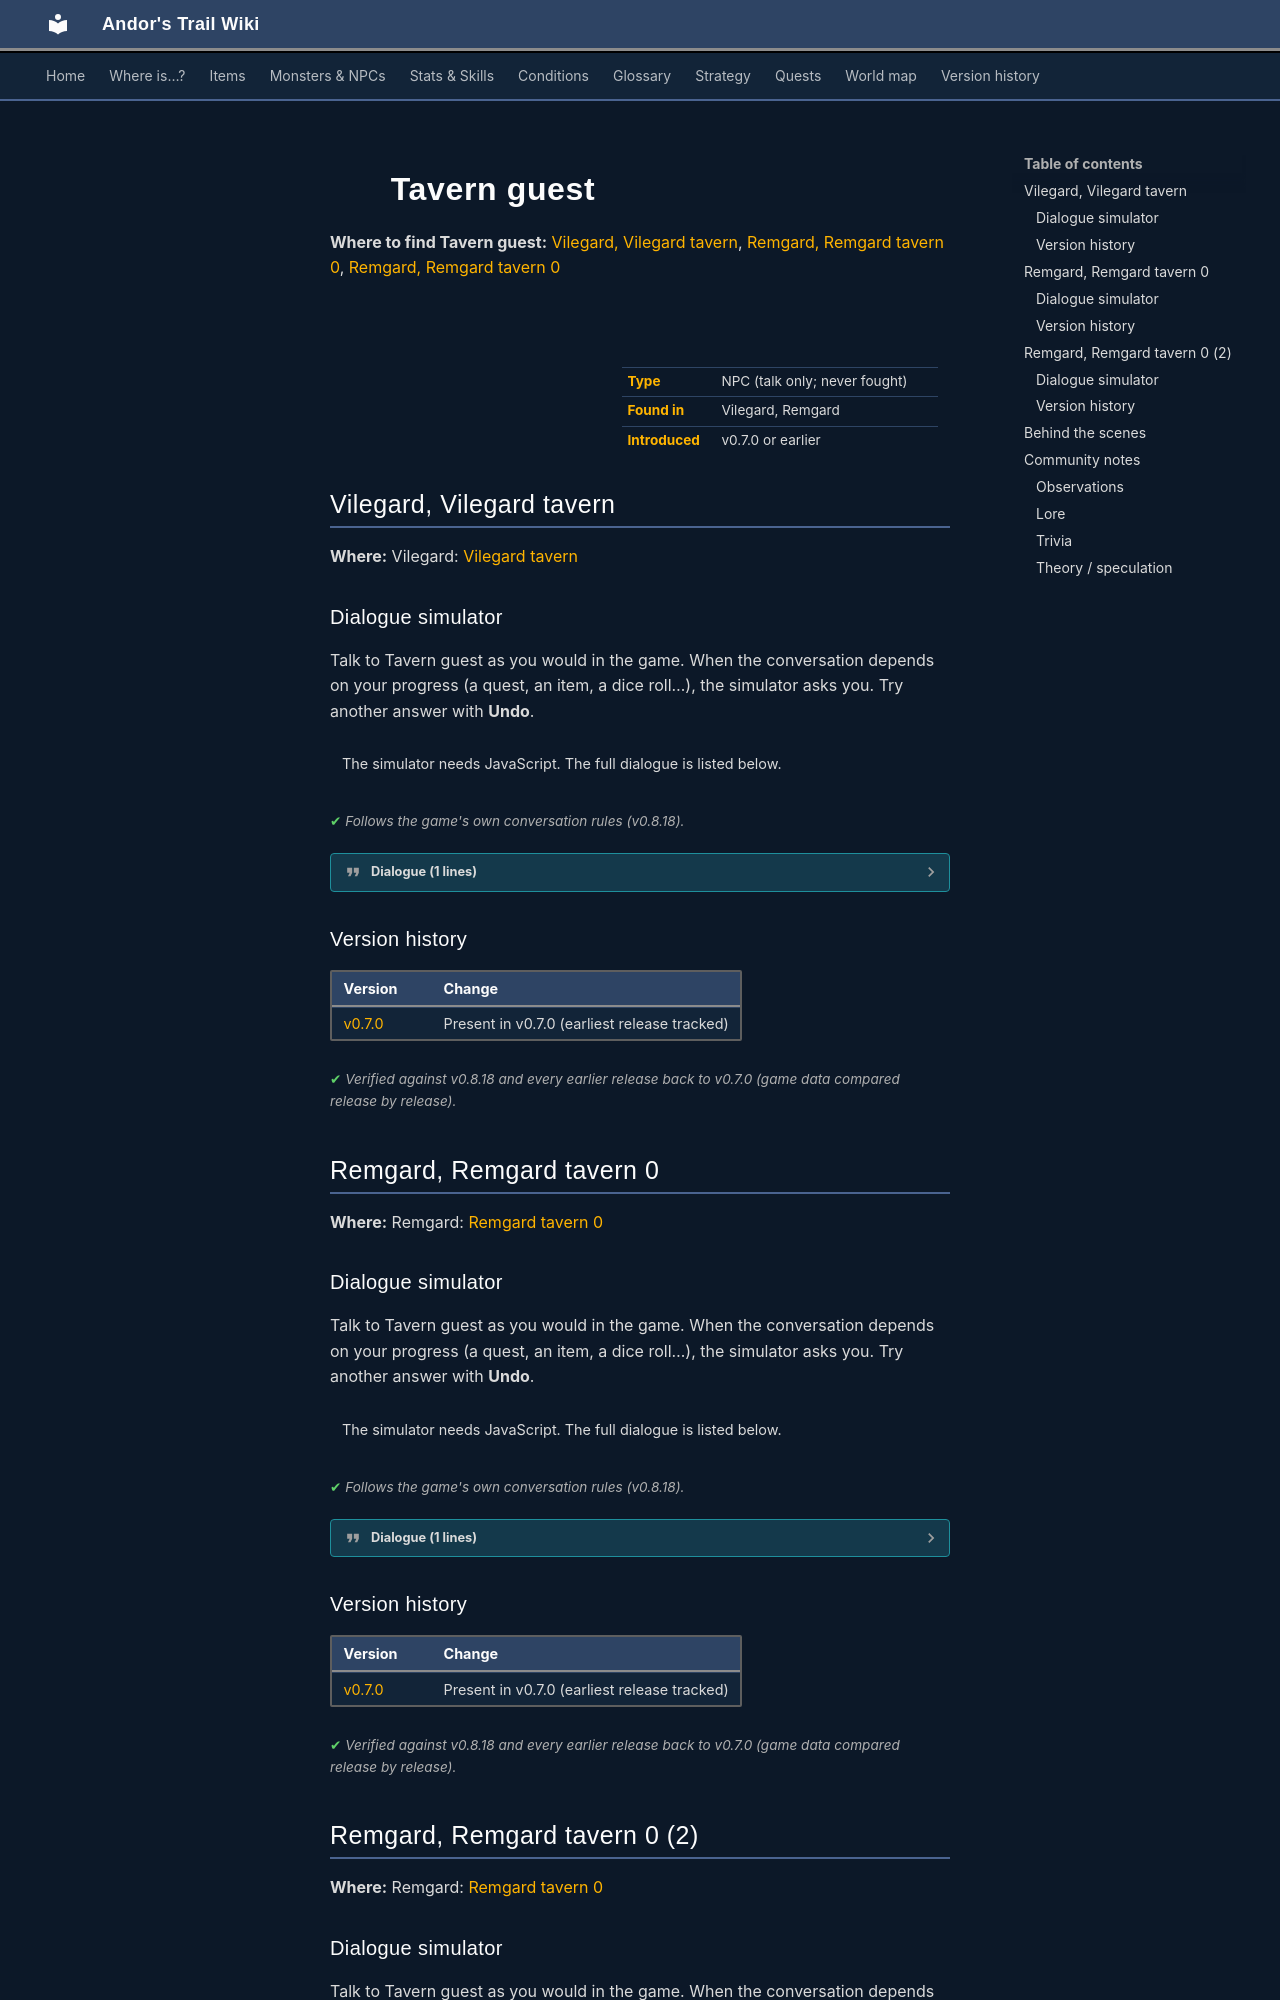

repository: asdfghjkl628/Andor-s-Trail-Wikiiii · page: monsters/tavern_guest/index.html · generator: mkdocs

---
description: "Tavern guest is a non-player character (NPC) in Andor's Trail, found in Vilegard, Remgard."
---

# ![](../assets/icons/monsters/monsters_men_0.png){ .sprite } Tavern guest

**Where to find Tavern guest:** [Vilegard, Vilegard tavern](#v-tavern_guest), [Remgard, Remgard tavern 0](#v-remgard_d1), [Remgard, Remgard tavern 0](#v-remgard_d2)

<div class="infobox" markdown>

<p class="ib-img"><img class="sprite" src="../../assets/icons/monsters/monsters_men_0.png" alt=""></p>

| | |
|---|---|
| **Type** | NPC (talk only; never fought) |
| **Found in** | Vilegard, Remgard |
| **Introduced** | v0.7.0 or earlier |

</div>

## Vilegard, Vilegard tavern { #v-tavern_guest }

**Where:** Vilegard: [Vilegard tavern](../maps/vilegard_tavern.md#pin-npc-tavern_guest)

### Dialogue simulator

Talk to Tavern guest as you would in the game. When the conversation depends on your progress (a quest, an item, a dice roll…), the simulator asks you. Try another answer with **Undo**.

<div class="dlg-sim" data-src="../../assets/dialogue/vilegard_tavern_drunk_1.json" data-npc="Tavern guest" markdown="0"><noscript>The simulator needs JavaScript. The full dialogue is listed below.</noscript></div>

<p class="verified">Follows the game's own conversation rules (v0.8.18).</p>

??? quote "Dialogue (1 lines)"

    *Exactly as in the game files. Each line appears once; links jump to where a choice leads.*

    <span id="d-tavern_guest-vilegard_tavern_drunk_1"></span>**`vilegard_tavern_drunk_1`** Tavern guest: “Oh look, a lost kid. Here, have some mead kid.”

    - “No thanks.” → *conversation ends*
    - “Watch your tongue, drunkard.” → *conversation ends*



### Version history

| Version | Change |
|---|---|
| [v0.7.0](../versions/0.7.0.md) | Present in v0.7.0 (earliest release tracked) |

<p class="verified">Verified against v0.8.18 and every earlier release back to v0.7.0 (game data compared release by release).</p>


## Remgard, Remgard tavern 0 { #v-remgard_d1 }

**Where:** Remgard: [Remgard tavern 0](../maps/remgard_tavern0.md#pin-npc-remgard_d1)

### Dialogue simulator

Talk to Tavern guest as you would in the game. When the conversation depends on your progress (a quest, an item, a dice roll…), the simulator asks you. Try another answer with **Undo**.

<div class="dlg-sim" data-src="../../assets/dialogue/remgard_drunk1.json" data-npc="Tavern guest" markdown="0"><noscript>The simulator needs JavaScript. The full dialogue is listed below.</noscript></div>

<p class="verified">Follows the game's own conversation rules (v0.8.18).</p>

??? quote "Dialogue (1 lines)"

    *Exactly as in the game files. Each line appears once; links jump to where a choice leads.*

    <span id="d-remgard_d1-remgard_drunk1"></span>**`remgard_drunk1`** Tavern guest: “*burp* Ha ha! I never thought she would! Or was it the other way around? I can't remember.”




### Version history

| Version | Change |
|---|---|
| [v0.7.0](../versions/0.7.0.md) | Present in v0.7.0 (earliest release tracked) |

<p class="verified">Verified against v0.8.18 and every earlier release back to v0.7.0 (game data compared release by release).</p>


## Remgard, Remgard tavern 0 (2) { #v-remgard_d2 }

**Where:** Remgard: [Remgard tavern 0](../maps/remgard_tavern0.md#pin-npc-remgard_d2)

### Dialogue simulator

Talk to Tavern guest as you would in the game. When the conversation depends on your progress (a quest, an item, a dice roll…), the simulator asks you. Try another answer with **Undo**.

<div class="dlg-sim" data-src="../../assets/dialogue/remgard_drunk2.json" data-npc="Tavern guest" markdown="0"><noscript>The simulator needs JavaScript. The full dialogue is listed below.</noscript></div>

<p class="verified">Follows the game's own conversation rules (v0.8.18).</p>

??? quote "Dialogue (5 lines)"

    *Exactly as in the game files. Each line appears once; links jump to where a choice leads.*

    <span id="d-remgard_d2-remgard_drunk2"></span>**`remgard_drunk2`** Tavern guest: “*burp* This is the best place in all of the northern lands!”

    - Next → [remgard_drunk2_2](#d-remgard_d2-remgard_drunk2_2)

    <span id="d-remgard_d2-remgard_drunk2_2"></span>**`remgard_drunk2_2`** Tavern guest: “Oh, hello there. *burp* Kid, I tell you, don't go looking for trouble even if you think you can handle it.”

    - Next → [remgard_drunk2_3](#d-remgard_d2-remgard_drunk2_3)

    <span id="d-remgard_d2-remgard_drunk2_3"></span>**`remgard_drunk2_3`** Tavern guest: “I did once, and ended up in those horrid caverns of Mount Galmore.”

    - Next → [remgard_drunk2_4](#d-remgard_d2-remgard_drunk2_4)

    <span id="d-remgard_d2-remgard_drunk2_4"></span>**`remgard_drunk2_4`** Tavern guest: “That place twists your mind. I tell you, don't go there, even if you think you want to!”

    - “Mount Galmore, where is that?” *(if NOT reached stage 10 of [The swamp healer](../quests/swamp_healer.md#stage-10))* → [remgard_drunk2_5](#d-remgard_d2-remgard_drunk2_5)
    - “Mount Galmore twists your mind? Oh, I see. You mean Undertell?” *(if reached stage 5 of [Undertell story flags (hidden flag)](../quests/undertell_hidden.md#stage-5))* → [remgard_drunk2_5](#d-remgard_d2-remgard_drunk2_5)
    - “I'll keep that in mind.” → *conversation ends*
    - “Get out of my way!” → *conversation ends*

    <span id="d-remgard_d2-remgard_drunk2_5"></span>**`remgard_drunk2_5`** Tavern guest: “[burp] What was that? Were you saying something?”
